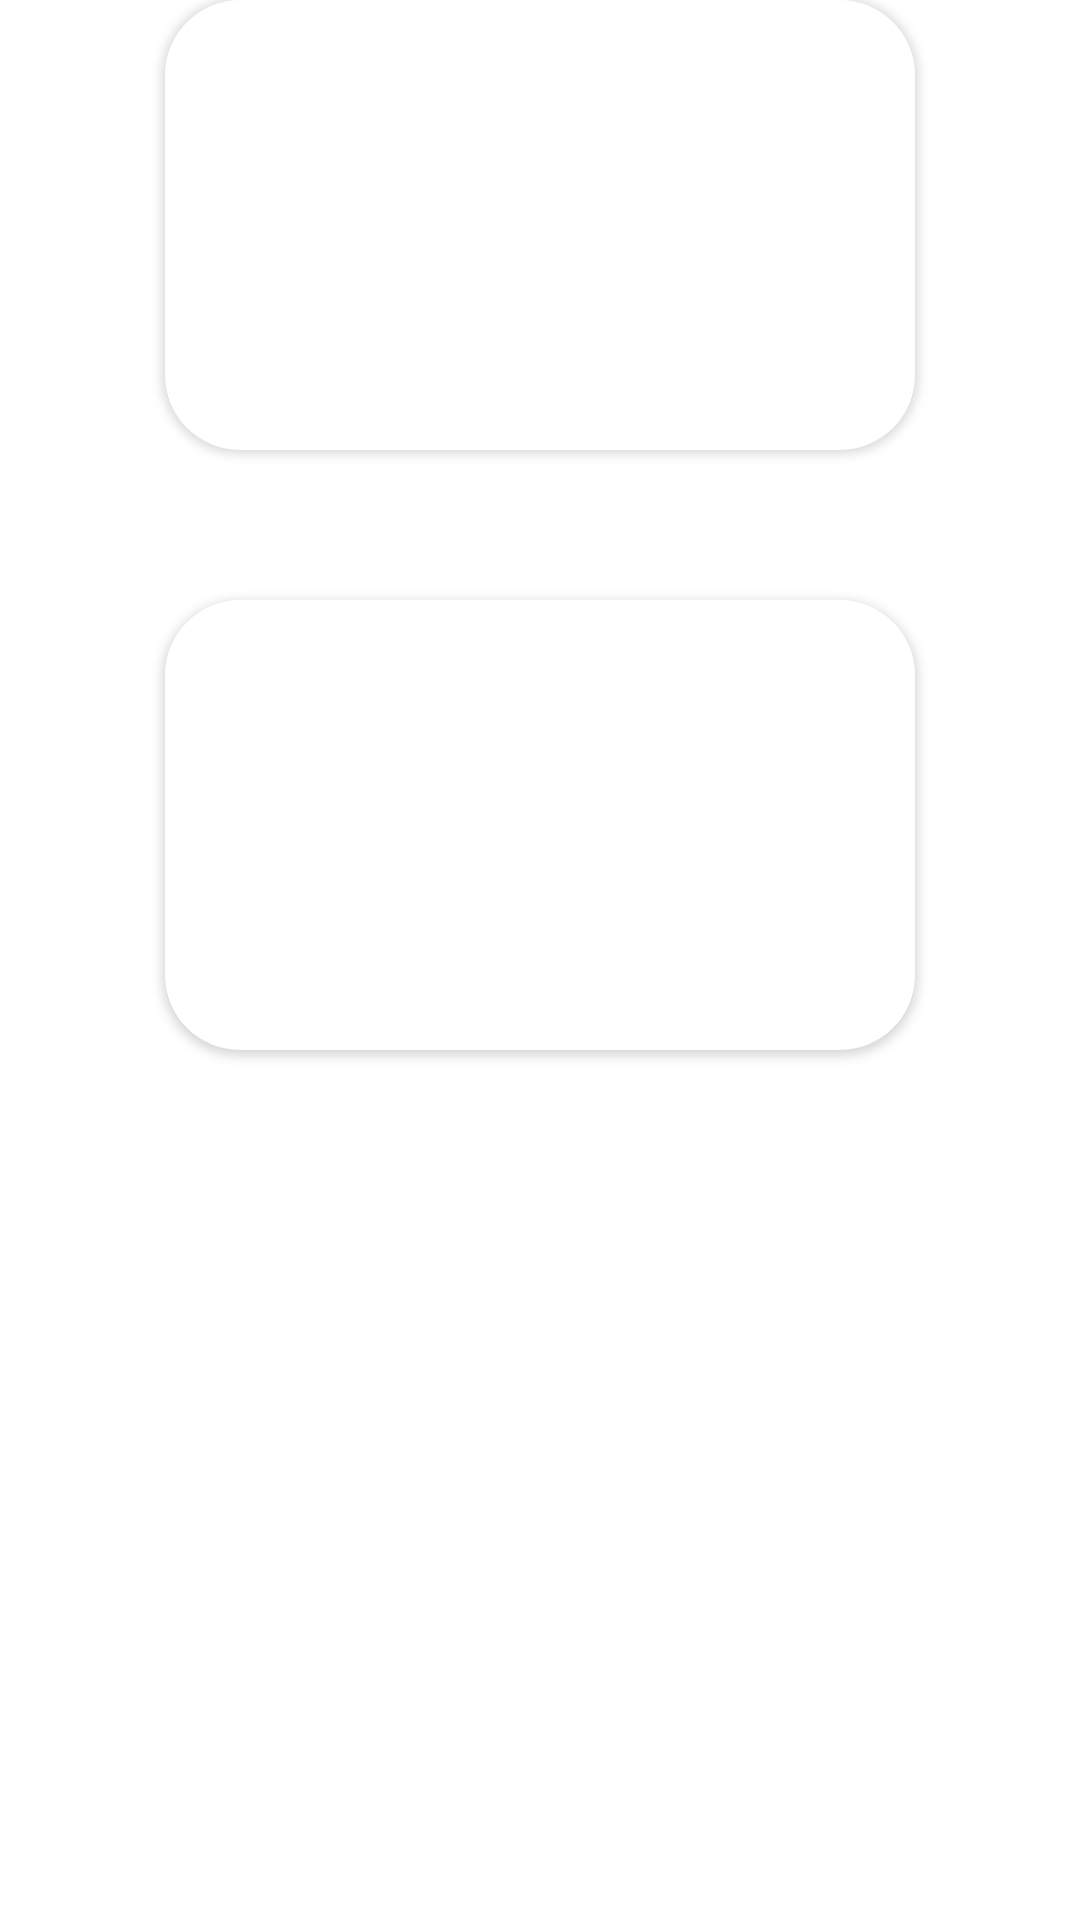

Produce the Android XML layout that renders to this screen, including the resource entries it uses.
<!-- AndroidManifest.xml: application theme Theme.AppCompat -->
<!-- res/layout/frg_pgr.xml -->
<?xml version="1.0" encoding="utf-8"?>
<LinearLayout xmlns:android="http://schemas.android.com/apk/res/android"
    android:orientation="vertical" android:layout_width="match_parent"
    android:layout_height="match_parent"
    android:layout_gravity="center"
    android:background="#FFF">









































    <Button
        android:id="@+id/knopke"
        android:background="@drawable/knopke"
        android:layout_width="250dp"
        android:layout_height="150dp"
        android:textSize="50sp"
        android:textColor="#151515"
        android:elevation="5dp"
        android:layout_gravity="center"
        />
    <Button
        android:id="@+id/knopke2"
        android:background="@drawable/knopke"
        android:layout_width="250dp"
        android:layout_height="150dp"
        android:textSize="50sp"
        android:textColor="#151515"
        android:elevation="5dp"
        android:layout_marginTop="50dp"
        android:layout_gravity="center"
        />

</LinearLayout>
<!-- resources referenced by this layout -->
<resources>
  <color name="black">#FF000000</color>
  <!-- drawable knopke (drawable) -->
  <?xml version="1.0" encoding="utf-8"?>
  <shape xmlns:android="http://schemas.android.com/apk/res/android"
      android:shape="rectangle"
      >
      <solid android:color="#FFF" />
      <corners android:bottomRightRadius="25dp"
          android:bottomLeftRadius="25dp"
          android:topRightRadius="25dp"
          android:topLeftRadius="25dp" />
      <stroke android:width="0dp"
          android:color="#000000"/>
  </shape>
</resources>
